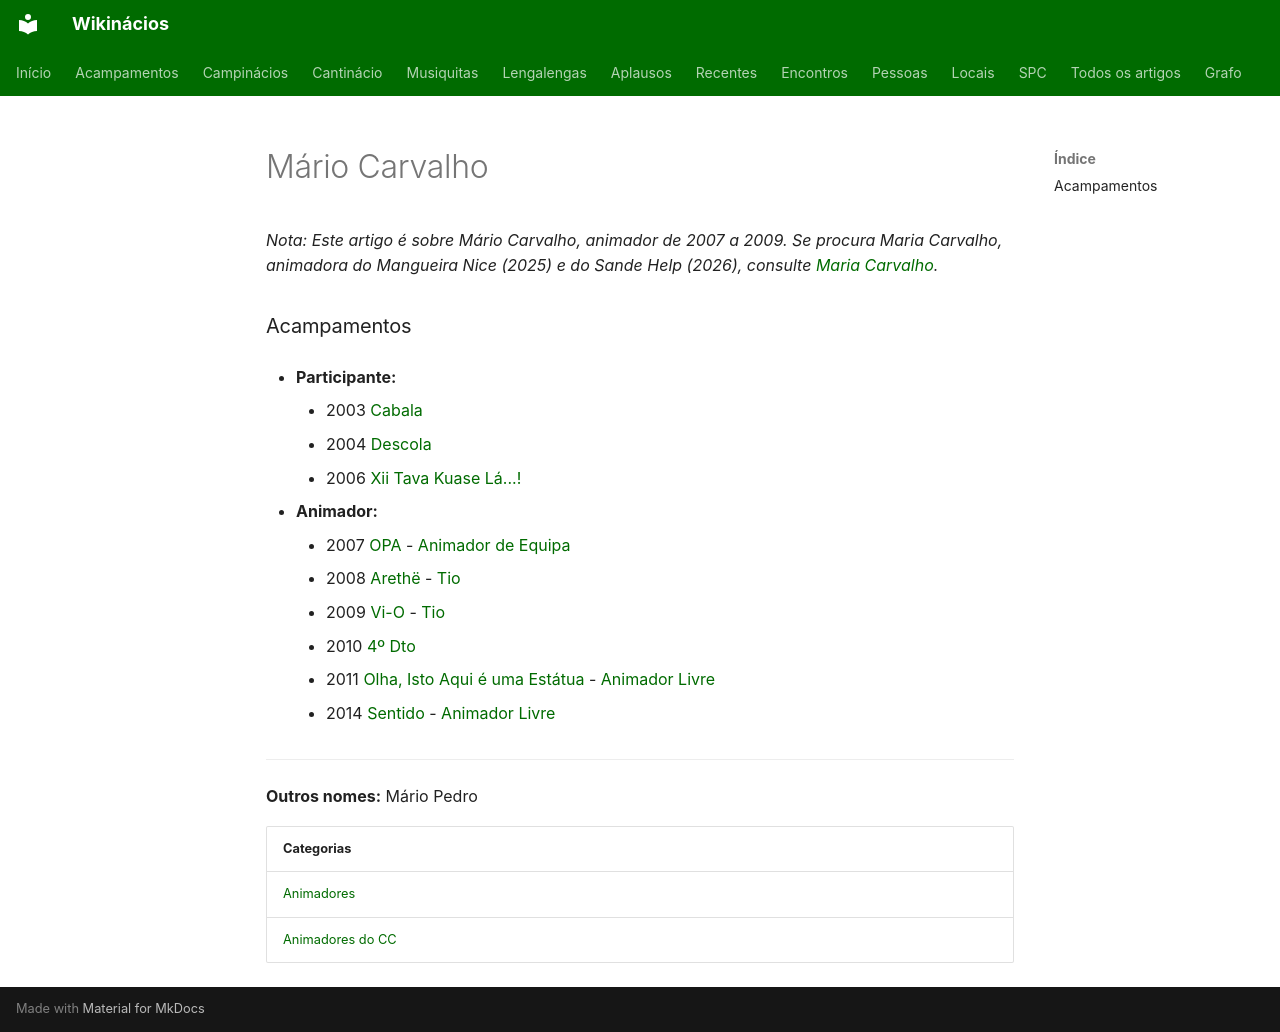

repository: neteinstein/Campinacios · page: Pessoas/M/Mário Carvalho.html · generator: mkdocs

# Mário Carvalho

*Nota: Este artigo é sobre Mário Carvalho, animador de 2007 a 2009. Se procura Maria Carvalho, animadora do Mangueira Nice (2025) e do Sande Help (2026), consulte [Maria Carvalho](Maria%20Carvalho.md).*

### Acampamentos

- **Participante:**
    - 2003 [Cabala](../../Acampamentos/2003/Cabala.md)
    - 2004 [Descola](../../Acampamentos/2004/Descola.md)
    - 2006 [Xii Tava Kuase Lá...!](../../Acampamentos/2006/Xii%20Tava%20Kuase%20L%C3%A1...%21.md)

- **Animador:**
    - 2007 [OPA](../../Acampamentos/2007/OPA.md) - [Animador de Equipa](../../Cargos/Animador%20de%20Equipa.md)
    - 2008 [Arethë](../../Acampamentos/2008/Areth%C3%AB.md) - [Tio](../../Cargos/Tio.md)
    - 2009 [Vi-O](../../Acampamentos/2009/Vi-O.md) - [Tio](../../Cargos/Tio.md)
    - 2010 [4º Dto](../../Acampamentos/2010/4%C2%BA%20Dto.md)
    - 2011 [Olha, Isto Aqui é uma Estátua](../../Acampamentos/2011/Olha%2C%20Isto%20Aqui%20%C3%A9%20uma%20Est%C3%A1tua.md) - [Animador Livre](../../Cargos/Animador%20Livre.md)
    - 2014 [Sentido](../../Acampamentos/2014/Sentido.md) - [Animador Livre](../../Cargos/Animador%20Livre.md)

---

**Outros nomes:** Mário Pedro

| Categorias |
| --- |
| [Animadores](../../Categorias/Animadores.md) |
| [Animadores do CC](../../Categorias/Animadores%20do%20CC.md) |
